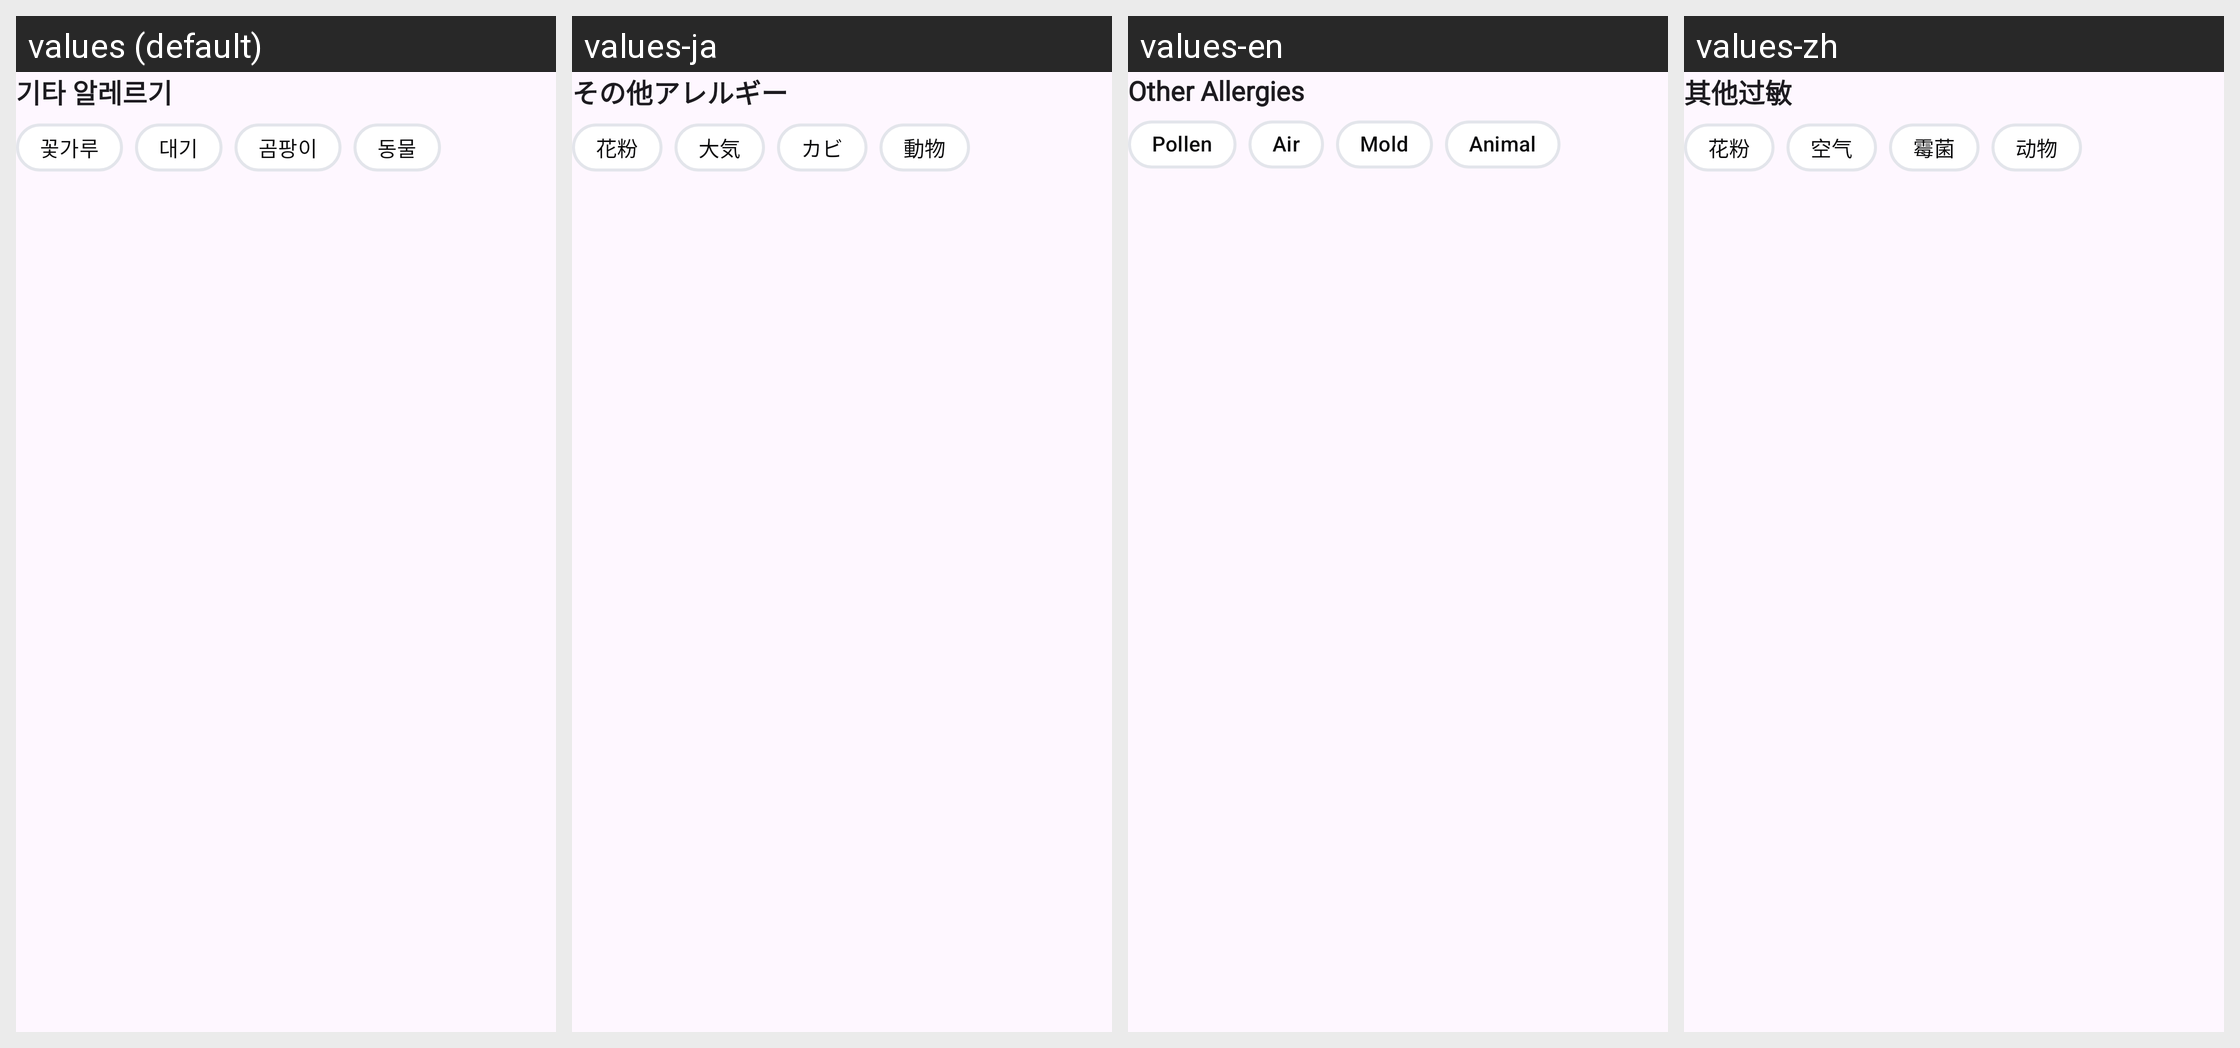

Locale-by-locale string values for the Android screen shown in this grid:
Android screen res/layout/layout_other_allergy.xml rendered under 4 locales, left to right: values (default), values-ja, values-en, values-zh. Device: Nexus 5 (rendered at 1080×1920; each locale shown at half size, 540×960, under a caption strip naming it); theme Theme.MedicalConnect.
Strings drawn on this screen, with the default value and each locale's value (text and hints the layout hard-codes, and strings that could not be matched under every locale, appear in the picture but are not listed):

other_allergy_title
  values: 기타 알레르기
  values-ja: その他アレルギー
  values-en: Other Allergies
  values-zh: 其他过敏

pollen
  values: 꽃가루
  values-ja: 花粉
  values-en: Pollen
  values-zh: 花粉

air
  values: 대기
  values-ja: 大気
  values-en: Air
  values-zh: 空气

mold
  values: 곰팡이
  values-ja: カビ
  values-en: Mold
  values-zh: 霉菌

animal
  values: 동물
  values-ja: 動物
  values-en: Animal
  values-zh: 动物
